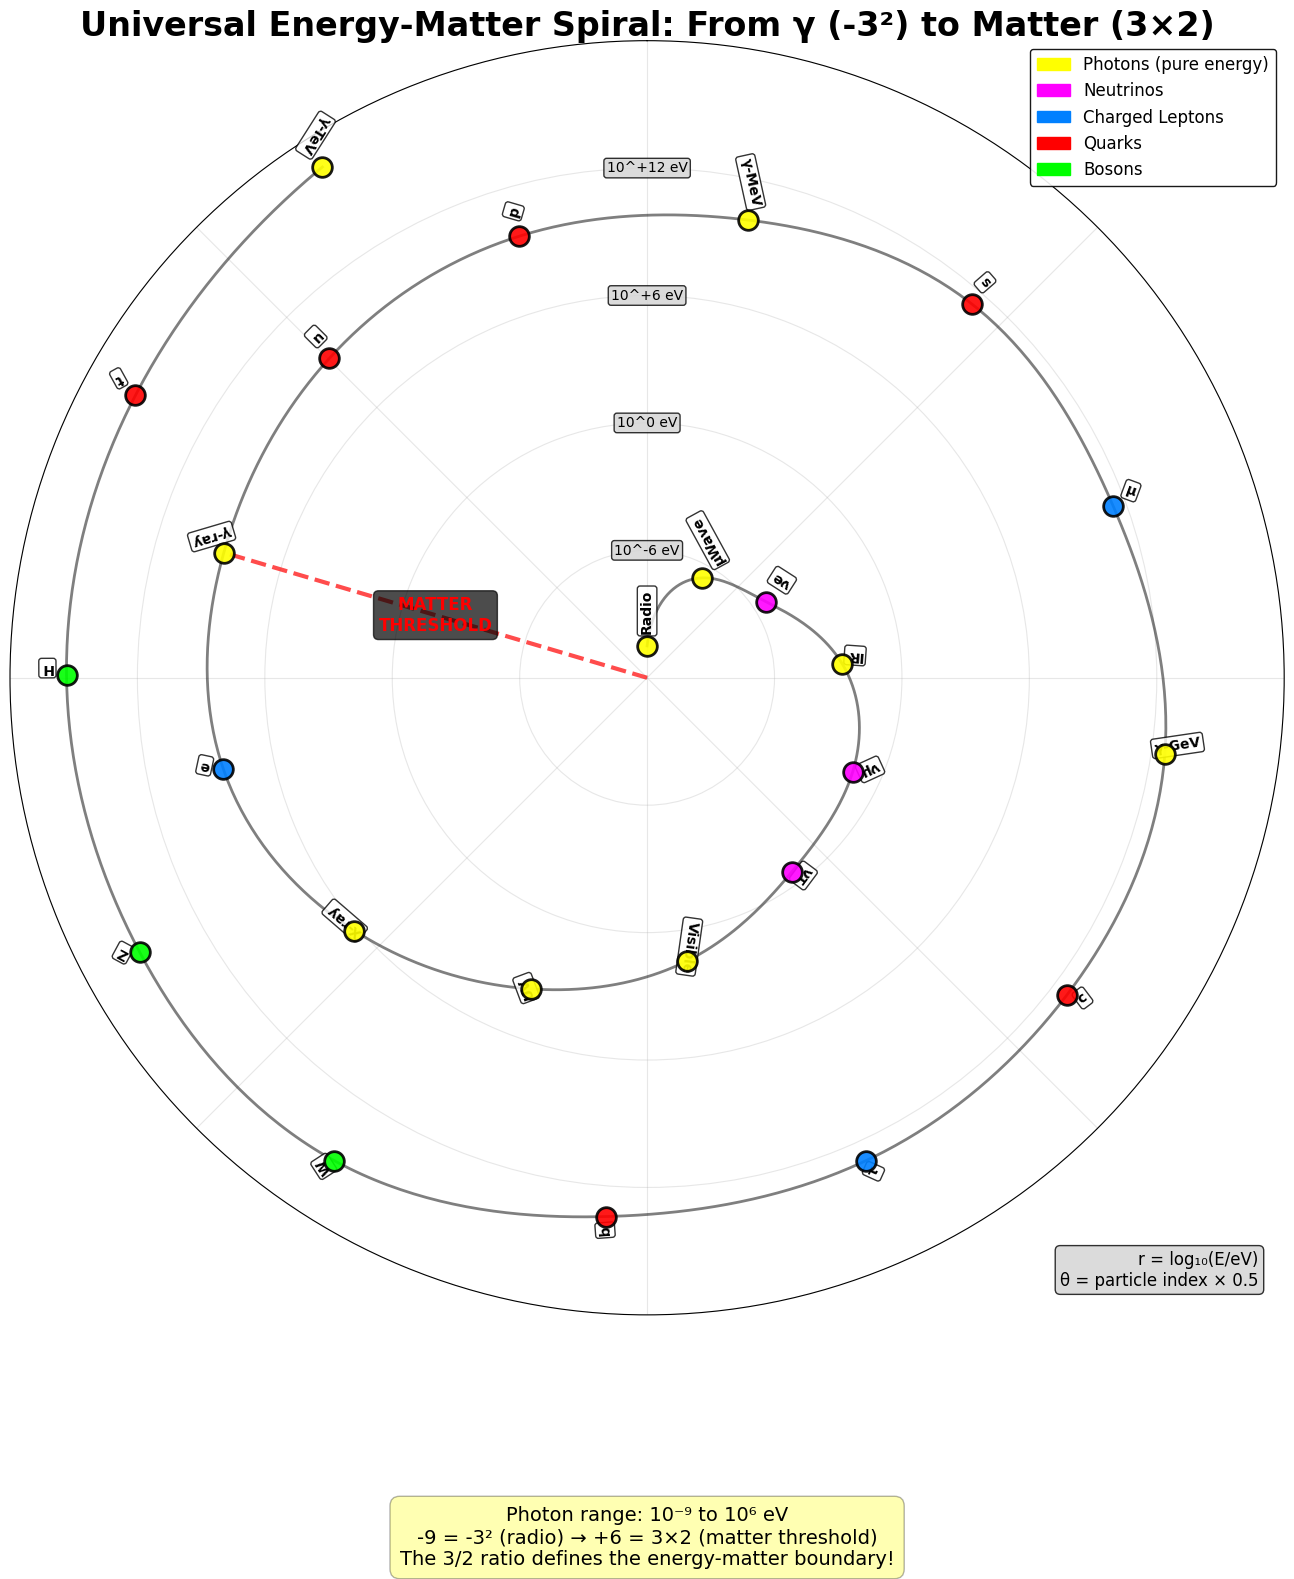
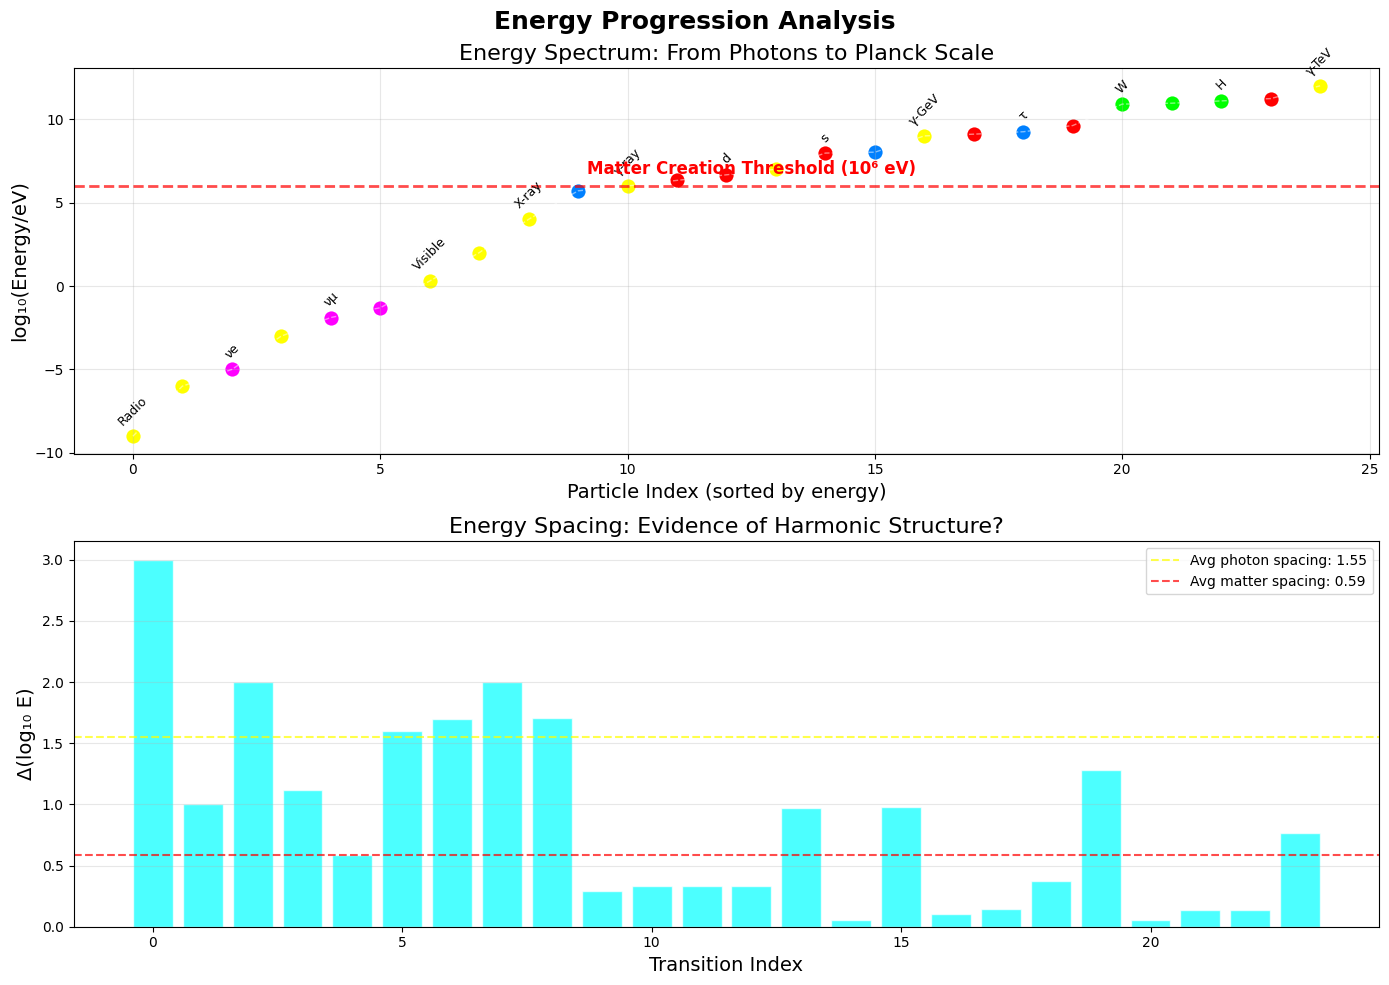

Python code for these plots, in order:
import numpy as np
import matplotlib.pyplot as plt
from matplotlib.patches import Circle
import matplotlib.patches as mpatches

# Set up full page figure
plt.style.use('default')  # White background
fig = plt.figure(figsize=(16, 16), facecolor='white')
ax = fig.add_subplot(111, projection='polar', facecolor='white')

# Title with the key insight
fig.suptitle('Universal Energy-Matter Spiral: From γ (-3²) to Matter (3×2)', 
             fontsize=24, fontweight='bold', y=0.98)

# Particle data - ENERGY BASED (in eV)
particles = [
    # Photons (various energies)
    ('Radio', 1e-9, 'photon'),
    ('μWave', 1e-6, 'photon'),
    ('IR', 1e-3, 'photon'),
    ('Visible', 2, 'photon'),
    ('UV', 1e2, 'photon'),
    ('X-ray', 1e4, 'photon'),
    ('γ-ray', 1e6, 'photon'),  # Start of gamma range
    ('γ-MeV', 1e7, 'photon'),   # MeV gammas
    ('γ-GeV', 1e9, 'photon'),   # GeV gammas
    ('γ-TeV', 1e12, 'photon'),  # TeV gammas (cosmic rays)
    
    # Neutrinos (rest energy)
    ('νe', 1e-5, 'neutrino'),  # ~10 μeV estimate
    ('νμ', 1.3e-2, 'neutrino'),  # ~13 meV estimate
    ('ντ', 5e-2, 'neutrino'),  # ~50 meV estimate
    
    # Leptons (rest energy)
    ('e', 5.11e5, 'lepton'),
    ('μ', 1.057e8, 'lepton'),
    ('τ', 1.777e9, 'lepton'),
    
    # Quarks (rest energy)
    ('u', 2.16e6, 'quark'),
    ('d', 4.67e6, 'quark'),
    ('s', 9.34e7, 'quark'),
    ('c', 1.27e9, 'quark'),
    ('b', 4.18e9, 'quark'),
    ('t', 1.728e11, 'quark'),
    
    # Bosons
    ('W', 8.04e10, 'boson'),
    ('Z', 9.12e10, 'boson'),
    ('H', 1.25e11, 'boson'),
]

# Sort by energy
particles.sort(key=lambda x: x[1])

# Color scheme
colors = {
    'photon': '#ffff00',
    'neutrino': '#ff00ff',
    'lepton': '#0080ff',
    'quark': '#ff0000',
    'boson': '#00ff00'
}

# Calculate spiral coordinates
tightness = 0.5  # As requested
energies = [p[1] for p in particles]
log_energies = np.log10(energies)

# Normalize to use full viewing area
e_min, e_max = min(log_energies), max(log_energies)
e_range = e_max - e_min

# Create spiral
theta_vals = []
r_vals = []
particle_theta = []
particle_r = []

for i, (name, energy, ptype) in enumerate(particles):
    # Spiral equation: r = a * e^(b*theta)
    # We want uniform spacing along spiral
    theta = i * tightness
    r = (np.log10(energy) - e_min) / e_range * 0.9 + 0.05  # Normalize to 0.05-0.95
    
    particle_theta.append(theta)
    particle_r.append(r)
    
    # Plot particle
    ax.scatter(theta, r, s=200, c=colors[ptype], edgecolor='black', 
               linewidth=2, zorder=10, alpha=0.9)
    
    # Add label with smart positioning
    # Offset labels radially to avoid overlaps
    if i > 0 and abs(particle_theta[i] - particle_theta[i-1]) < 0.3:
        # Close to previous particle, offset more
        label_offset = 0.06 + (i % 3) * 0.02
    elif ptype == 'photon':
        label_offset = 0.02
    else:
        label_offset = 0.03
        
    # Rotate text for better fit on spiral
    text_angle = np.degrees(theta) - 90 if np.degrees(theta) > 180 else np.degrees(theta) + 90
    
    ax.text(theta, r + label_offset, name, ha='center', va='bottom',
            fontsize=10, fontweight='bold', color='black',
            bbox=dict(boxstyle="round,pad=0.2", facecolor='white', alpha=0.8),
            rotation=text_angle if len(particles) > 15 else 0)

# Draw connecting spiral line
# Interpolate for smooth curve
from scipy.interpolate import interp1d
theta_smooth = np.linspace(min(particle_theta), max(particle_theta), 1000)
f = interp1d(particle_theta, particle_r, kind='cubic')
r_smooth = f(theta_smooth)

ax.plot(theta_smooth, r_smooth, 'k-', linewidth=2, alpha=0.5)

# Highlight the critical transition at 10^6 eV (pair production threshold)
matter_threshold_idx = next(i for i, p in enumerate(particles) if p[0] == 'γ-ray')
if matter_threshold_idx >= 0:
    theta_threshold = particle_theta[matter_threshold_idx]
    r_threshold = particle_r[matter_threshold_idx]
    
    # Draw radial line at threshold
    ax.plot([theta_threshold, theta_threshold], [0, r_threshold], 'r--', 
            linewidth=3, alpha=0.7, label='E = 2mc² threshold')
    ax.text(theta_threshold, r_threshold/2, 'MATTER\nTHRESHOLD', 
            ha='center', va='center', fontsize=12, fontweight='bold',
            color='red', bbox=dict(boxstyle="round,pad=0.3", facecolor='black', alpha=0.7))

# Add the key insight annotation
ax.text(0.5, -0.15, 
        'Photon range: 10⁻⁹ to 10⁶ eV\n' + 
        '-9 = -3² (radio) → +6 = 3×2 (matter threshold)\n' +
        'The 3/2 ratio defines the energy-matter boundary!',
        transform=ax.transAxes, ha='center', va='top',
        fontsize=14, bbox=dict(boxstyle="round,pad=0.5", 
        facecolor='yellow', alpha=0.3))

# Add legend - moved to upper right to avoid blocking
legend_elements = [
    mpatches.Patch(color=colors['photon'], label='Photons (pure energy)'),
    mpatches.Patch(color=colors['neutrino'], label='Neutrinos'),
    mpatches.Patch(color=colors['lepton'], label='Charged Leptons'),
    mpatches.Patch(color=colors['quark'], label='Quarks'),
    mpatches.Patch(color=colors['boson'], label='Bosons'),
]
ax.legend(handles=legend_elements, loc='upper right', fontsize=12,
          framealpha=0.9, edgecolor='black')

# Customize plot
ax.set_theta_zero_location('N')
ax.set_theta_direction(-1)
ax.grid(True, alpha=0.3)
ax.set_ylim(0, 1)

# Remove radial labels but keep grid
ax.set_yticklabels([])
ax.set_xticklabels([])

# Add radial labels manually
radial_positions = [0.2, 0.4, 0.6, 0.8]
radial_labels = ['-6', '0', '+6', '+12']  # log10(eV)
for pos, label in zip(radial_positions, radial_labels):
    ax.text(0, pos, f'10^{label} eV', ha='center', va='center',
            fontsize=10, color='black', bbox=dict(boxstyle="round,pad=0.2",
            facecolor='lightgray', alpha=0.8))

# Add spiral equation
ax.text(0.98, 0.02, 'r = log₁₀(E/eV)\nθ = particle index × 0.5',
        transform=ax.transAxes, ha='right', va='bottom',
        fontsize=12, bbox=dict(boxstyle="round,pad=0.3",
        facecolor='lightgray', alpha=0.8))

# Save the figure as both PNG and PDF
plt.savefig('energy_matter_spiral.png', dpi=300, bbox_inches='tight', facecolor='white')
plt.savefig('energy_matter_spiral.pdf', format='pdf', bbox_inches='tight', facecolor='white')
print("Saved as: energy_matter_spiral.png and energy_matter_spiral.pdf")

plt.tight_layout()
plt.show()

# Additional analysis plot showing the energy progression
fig2, (ax1, ax2) = plt.subplots(2, 1, figsize=(14, 10))
fig2.suptitle('Energy Progression Analysis', fontsize=18, fontweight='bold')

# Top: Log energy vs particle index
particle_names = [p[0] for p in particles]
log_e = [np.log10(p[1]) for p in particles]
particle_types = [p[2] for p in particles]

for i, (name, log_energy, ptype) in enumerate(zip(particle_names, log_e, particle_types)):
    ax1.scatter(i, log_energy, s=150, c=colors[ptype], edgecolor='white', linewidth=2)
    if i % 2 == 0:  # Label every other point to avoid crowding
        ax1.text(i, log_energy + 0.5, name, ha='center', va='bottom', fontsize=9, rotation=45)

ax1.plot(range(len(particles)), log_e, 'w--', alpha=0.5, linewidth=1)
ax1.axhline(y=6, color='red', linestyle='--', linewidth=2, alpha=0.7)
ax1.text(len(particles)/2, 6.5, 'Matter Creation Threshold (10⁶ eV)', 
         ha='center', va='bottom', fontsize=12, color='red', fontweight='bold')

ax1.set_xlabel('Particle Index (sorted by energy)', fontsize=14)
ax1.set_ylabel('log₁₀(Energy/eV)', fontsize=14)
ax1.grid(True, alpha=0.3)
ax1.set_title('Energy Spectrum: From Photons to Planck Scale', fontsize=16)

# Bottom: Energy differences (to show scaling)
energy_ratios = [log_e[i+1] - log_e[i] for i in range(len(log_e)-1)]
ax2.bar(range(len(energy_ratios)), energy_ratios, color='cyan', edgecolor='white', alpha=0.7)
ax2.set_xlabel('Transition Index', fontsize=14)
ax2.set_ylabel('Δ(log₁₀ E)', fontsize=14)
ax2.set_title('Energy Spacing: Evidence of Harmonic Structure?', fontsize=16)
ax2.grid(True, alpha=0.3, axis='y')

# Look for patterns in ratios
avg_photon_spacing = np.mean(energy_ratios[:6])
avg_matter_spacing = np.mean(energy_ratios[7:])
ax2.axhline(y=avg_photon_spacing, color='yellow', linestyle='--', alpha=0.7, 
            label=f'Avg photon spacing: {avg_photon_spacing:.2f}')
ax2.axhline(y=avg_matter_spacing, color='red', linestyle='--', alpha=0.7,
            label=f'Avg matter spacing: {avg_matter_spacing:.2f}')
ax2.legend()

plt.tight_layout()
plt.show()

print("\nKEY INSIGHTS:")
print("="*50)
print(f"1. Photon energy range: 10^-9 to 10^6 eV")
print(f"   -9 = -3² and +6 = 3×2")
print(f"2. Total range: {e_max - e_min:.1f} orders of magnitude")
print(f"3. Matter threshold at exactly 3×2 in exponent")
print(f"4. The 3/2 ratio appears at the energy-matter boundary!")
